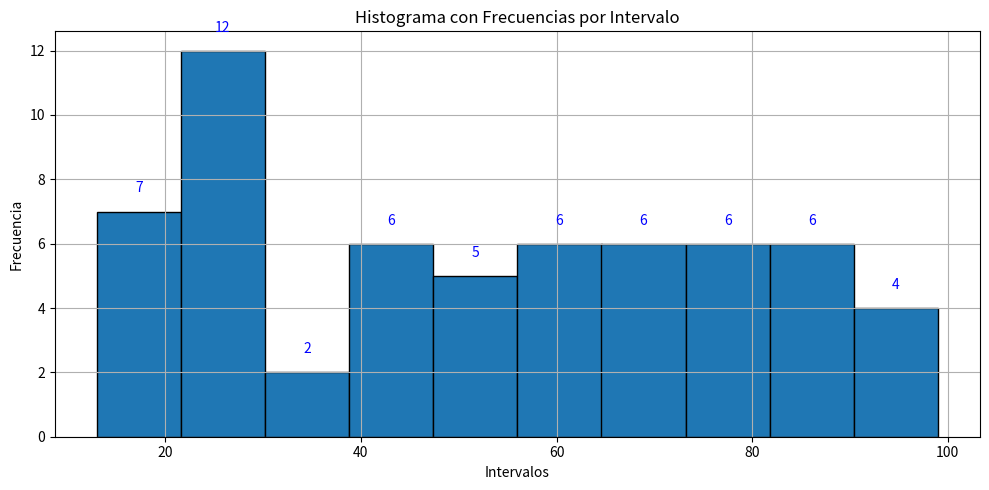

This figure's Python source:
import random
from collections import Counter
import matplotlib.pyplot as plt
import pandas as pd
import numpy as np

# 1. Generar 60 datos aleatorios de 2 dígitos (entre 10 y 99)
datos = [random.randint(10, 99) for _ in range(60)]

# 2. Calcular la frecuencia absoluta usando Counter
frecuencias = Counter(datos)

# 3. Crear tabla de frecuencias con pandas
tabla_frecuencia = pd.DataFrame(sorted(frecuencias.items()), columns=["Dato", "Frecuencia absoluta"])
tabla_frecuencia["Frecuencia relativa"] = tabla_frecuencia["Frecuencia absoluta"] / len(datos)
tabla_frecuencia["Frecuencia acumulada"] = tabla_frecuencia["Frecuencia absoluta"].cumsum()

print("\n=== Tabla de Frecuencia ===\n")
print(tabla_frecuencia.to_string(index=False))

# 5. Medidas de tendencia central
media = sum(datos) / len(datos)
datos_ordenados = sorted(datos)
n = len(datos)
mediana = (datos_ordenados[n//2 - 1] + datos_ordenados[n//2]) / 2 if n % 2 == 0 else datos_ordenados[n//2]
moda = tabla_frecuencia.loc[tabla_frecuencia["Frecuencia absoluta"].idxmax(), "Dato"]

print("\n=== Medidas de Tendencia Central ===")
print(f"Media: {media:.2f}")
print(f"Mediana: {mediana}")
print(f"Moda: {moda}")

# 4. Histograma con etiquetas de frecuencia por intervalo
plt.figure(figsize=(10, 5))
conteo, bins, patches = plt.hist(datos, bins=10, edgecolor='black')

# Añadir etiquetas sobre cada barra
for i in range(len(patches)):
    plt.text(patches[i].get_x() + patches[i].get_width()/2, conteo[i] + 0.5,
             str(int(conteo[i])), ha='center', va='bottom', fontsize=10, color='blue')

plt.title('Histograma con Frecuencias por Intervalo')
plt.xlabel('Intervalos')
plt.ylabel('Frecuencia')
plt.grid(True)
plt.tight_layout()
plt.show()

